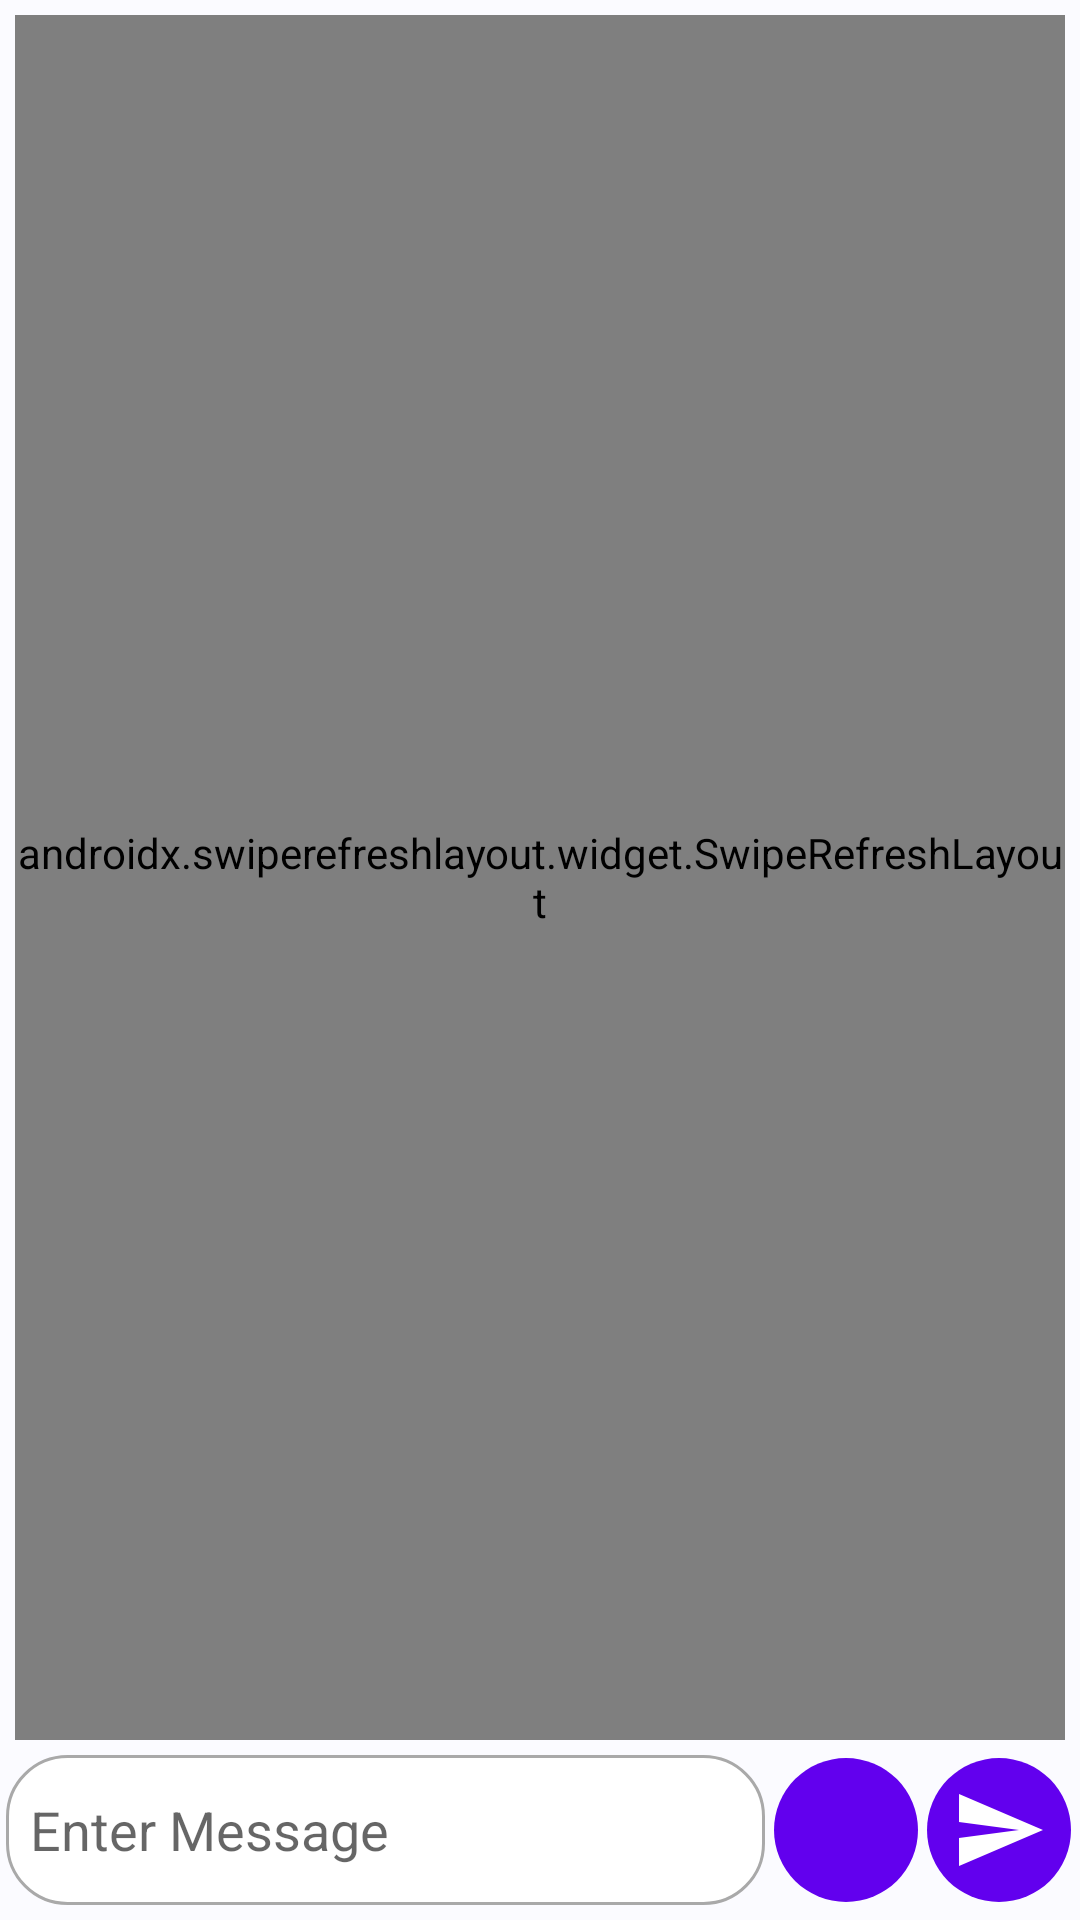

Write the Android layout XML for this screen, with the resource values it uses.
<!-- AndroidManifest.xml: application theme AppTheme -->
<!-- res/layout/activity_chat.xml -->
<?xml version="1.0" encoding="utf-8"?>
<RelativeLayout xmlns:android="http://schemas.android.com/apk/res/android"
    xmlns:app="http://schemas.android.com/apk/res-auto"
    xmlns:tools="http://schemas.android.com/tools"
    android:layout_width="match_parent"
    android:layout_height="match_parent"
    android:id="@+id/chatactivity"
    android:background="@color/colorBackground"
    tools:context=".chats.ChatActivity">

    <LinearLayout
        android:layout_width="match_parent"
        android:layout_height="wrap_content"
        android:id="@+id/llProgress"
        android:background="#FFF"
        android:orientation="vertical"
        android:layout_above="@id/srlMessages"/>

    <LinearLayout
        android:id="@+id/llSendChat"
        android:layout_width="match_parent"
        android:layout_height="wrap_content"
        android:layout_alignParentBottom="true"
        android:background="@color/colorBackground"
        android:gravity="center_vertical"
        android:layout_marginBottom="5dp"
        android:orientation="horizontal">

        <EditText
            android:id="@+id/etMessage"
            android:layout_width="wrap_content"
            android:layout_height="50dp"
            android:layout_weight="1"
            android:layout_marginRight="3dp"
            android:layout_marginLeft="2dp"
            android:background="@drawable/et_bg"
            android:hint="Enter Message"
            android:padding="8dp" />

        <ImageView
            android:id="@+id/ivAttachment"
            android:layout_width="48dp"
            android:layout_height="48dp"
            android:gravity="center"
            android:layout_marginRight="3dp"
            android:padding="8dp"
            android:background="@drawable/circle"
            android:src="@drawable/ic_baseline_attach_file_24"
            app:tint="#FFF"
            android:contentDescription="TODO" />

        <ImageView
            android:id="@+id/ivSend"
            android:layout_width="48dp"
            android:layout_height="48dp"
            android:gravity="center"
            android:layout_marginRight="3dp"
            android:padding="8dp"
            android:background="@drawable/circle"
            android:src="@drawable/ic_baseline_send_24"
            app:tint="#FFF"
            android:contentDescription="TODO" />
    </LinearLayout>

    <androidx.swiperefreshlayout.widget.SwipeRefreshLayout
        android:id="@+id/srlMessages"
        android:layout_width="match_parent"
        android:layout_height="match_parent"
        android:layout_above="@id/llSendChat"
        android:layout_marginStart="5dp"
        android:layout_marginLeft="5dp"
        android:layout_marginTop="5dp"
        android:layout_marginEnd="5dp"
        android:layout_marginRight="5dp"
        android:layout_marginBottom="5dp">

        <androidx.recyclerview.widget.RecyclerView
            android:id="@+id/rvMessages"
            android:layout_width="match_parent"
            android:layout_height="match_parent"
            android:layout_marginStart="2dp"
            android:layout_marginLeft="2dp"
            android:layout_marginTop="2dp"
            android:layout_marginEnd="2dp"
            android:layout_marginRight="2dp"
            android:layout_marginBottom="2dp" />
    </androidx.swiperefreshlayout.widget.SwipeRefreshLayout>
</RelativeLayout>
<!-- resources referenced by this layout -->
<resources>
  <color name="colorBackground">#FBFBFF</color>
  <!-- drawable circle (drawable) -->
  <?xml version="1.0" encoding="utf-8"?>
  <shape xmlns:android="http://schemas.android.com/apk/res/android"
      android:shape="oval">
  
      <solid
          android:color="@color/colorPrimary"/>
  
      <size
          android:width="24dp"
          android:height="24dp"/>
  
  </shape>
  <!-- drawable et_bg (drawable) -->
  <?xml version="1.0" encoding="utf-8"?>
  <shape xmlns:android="http://schemas.android.com/apk/res/android">
  
      <stroke android:color="#a9a9a9"
          android:width="1dp"/>
  
      <solid
          android:color="#FFF"/>
  
      <corners
          android:radius="20dp"/>
  
      <size android:height="50dp"/>
  
  </shape>
  <!-- drawable ic_baseline_send_24 (drawable) -->
  <vector xmlns:android="http://schemas.android.com/apk/res/android"
      android:width="24dp"
      android:height="24dp"
      android:viewportWidth="24"
      android:viewportHeight="24"
      android:tint="#000">
    <path
        android:fillColor="@android:color/white"
        android:pathData="M2.01,21L23,12 2.01,3 2,10l15,2 -15,2z"/>
  </vector>
  <style name="AppTheme" parent="Theme.AppCompat.Light.DarkActionBar">
          
          <item name="colorPrimary">@color/colorPrimary</item>
          <item name="actionModeBackground">@color/colorPrimary</item>
          <item name="colorPrimaryDark">@color/colorPrimaryDark</item>
          <item name="colorAccent">@color/colorAccent</item>
  
      </style>
  <color name="colorPrimary">#6200EE</color>
  <color name="colorPrimaryDark">#4A00B2</color>
  <color name="colorAccent">#03DAC5</color>
</resources>
